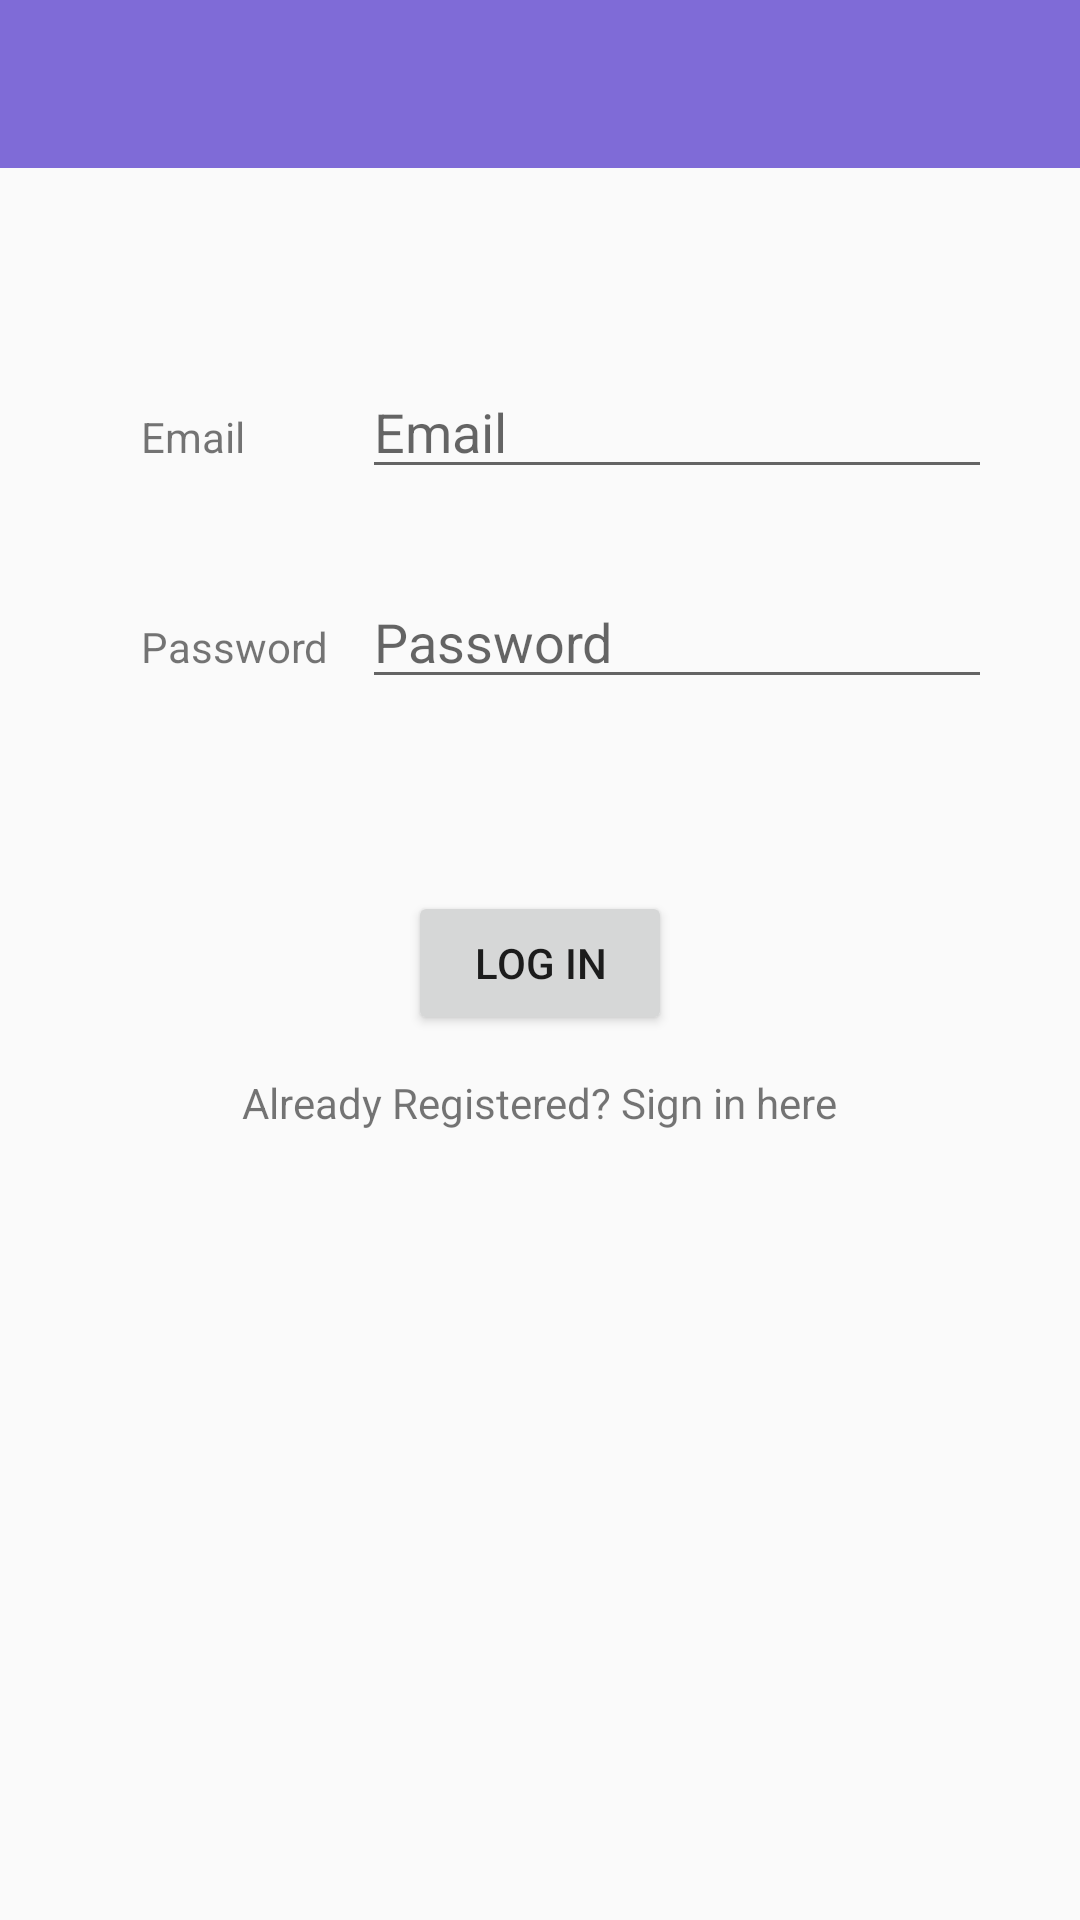

This screen was rendered from an Android layout file. Write that file and the resources it references.
<!-- AndroidManifest.xml: application theme Theme.AppCompat.Light.NoActionBar -->
<!-- res/layout/activity_singin.xml -->
<?xml version="1.0" encoding="utf-8"?>
<RelativeLayout xmlns:android="http://schemas.android.com/apk/res/android"
    android:layout_width="match_parent"
    android:layout_height="match_parent"
    xmlns:tools="http://schemas.android.com/tools"
    tools:context="tibet.paljor.authentication.SinginActivity">

    <include
        layout="@layout/action_bar"
        android:id="@+id/action_bar">
    </include>

    <TextView
        android:id="@+id/textView4"
        android:layout_width="wrap_content"
        android:layout_height="wrap_content"
        android:layout_alignParentStart="true"
        android:layout_below="@+id/action_bar"
        android:layout_marginStart="47dp"
        android:layout_marginTop="80dp"
        android:text="Email" />

    <EditText
        android:id="@+id/email"
        android:layout_width="wrap_content"
        android:layout_height="wrap_content"
        android:layout_alignBaseline="@+id/textView4"
        android:layout_alignBottom="@+id/textView4"
        android:layout_marginStart="39dp"
        android:layout_toEndOf="@+id/textView4"
        android:ems="10"
        android:hint="Email"
        android:inputType="textPersonName" />

    <TextView
        android:id="@+id/textView5"
        android:layout_width="wrap_content"
        android:layout_height="wrap_content"
        android:layout_alignStart="@+id/textView4"
        android:layout_below="@+id/email"
        android:layout_marginTop="43dp"
        android:text="Password" />

    <EditText
        android:id="@+id/password"
        android:layout_width="wrap_content"
        android:layout_height="wrap_content"
        android:layout_alignBaseline="@+id/textView5"
        android:layout_alignBottom="@+id/textView5"
        android:layout_alignStart="@+id/email"
        android:ems="10"
        android:hint="Password"
        android:inputType="textPassword" />

    <Button
        android:id="@+id/loginBtn"
        android:layout_width="wrap_content"
        android:layout_height="wrap_content"
        android:layout_below="@+id/password"
        android:layout_centerHorizontal="true"
        android:layout_marginTop="64dp"
        android:text="Log In" />

    <TextView
        android:id="@+id/textView6"
        android:layout_width="wrap_content"
        android:layout_height="wrap_content"
        android:layout_below="@+id/loginBtn"
        android:layout_centerHorizontal="true"
        android:layout_marginTop="13dp"
        android:text="Already Registered? Sign in here" />

</RelativeLayout>
<!-- res/layout/action_bar.xml (included above) -->
<?xml version="1.0" encoding="utf-8"?>
<android.support.v7.widget.Toolbar xmlns:android="http://schemas.android.com/apk/res/android"
    xmlns:app="http://schemas.android.com/apk/res-auto"
    android:layout_width="match_parent"
    android:layout_height="wrap_content"
    app:theme="@style/LogUp"
    app:popupTheme="@style/menuPopupStyle"
    >


</android.support.v7.widget.Toolbar>
<!-- resources referenced by this layout -->
<resources>
  <style name="LogUp" parent="Theme.AppCompat.Light.NoActionBar">
          <item name="android:background">@color/colorPrimary </item>
      </style>
  <style name="menuPopupStyle" parent="Theme.AppCompat.Light.NoActionBar">
          <item name="android:background">@color/colorAccent </item>
          <item name="overlapAnchor">false</item>
          <item name="android:dropDownVerticalOffset">-4dp </item>
      </style>
  <color name="colorPrimary">#7f6bd7</color>
  <color name="colorAccent">#FF4081</color>
</resources>
